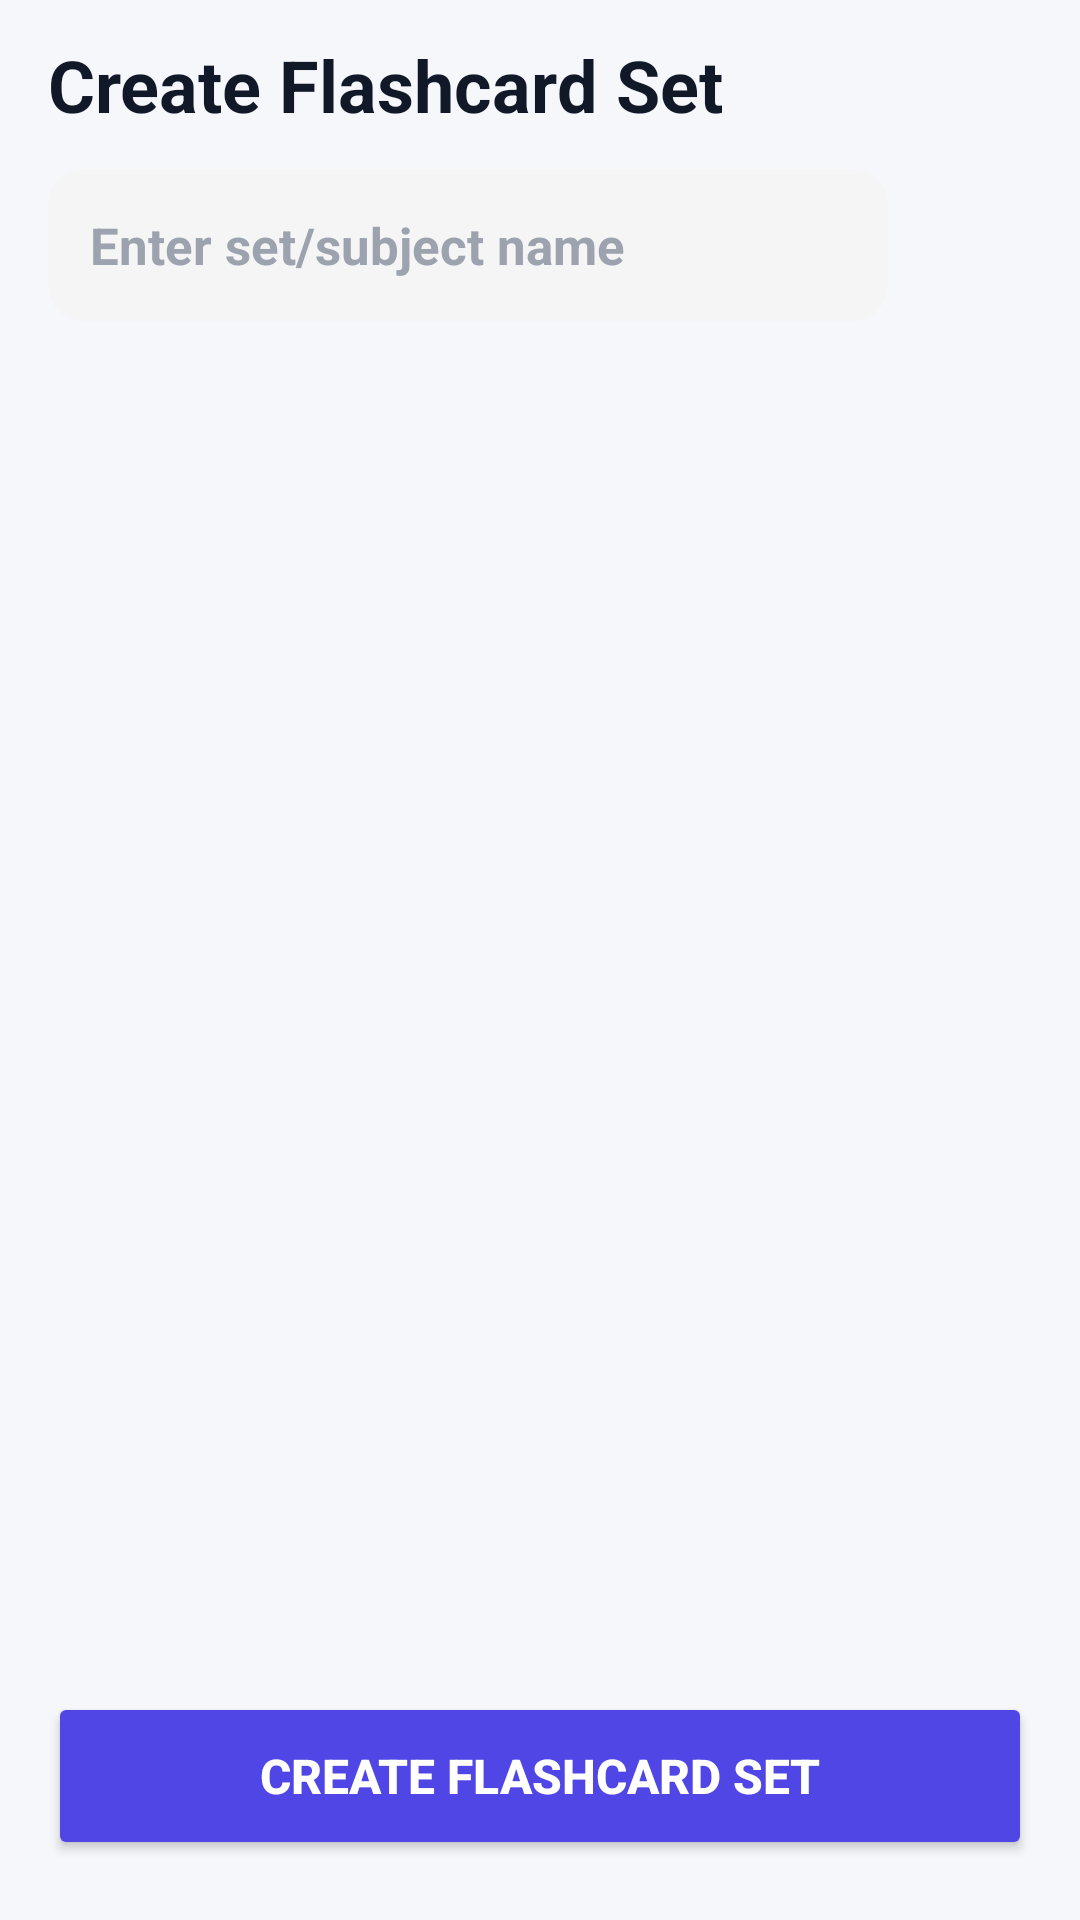

Layout XML and referenced resources for this Android screen:
<!-- AndroidManifest.xml: application theme Theme.AINotesSummarizer -->
<!-- res/layout/activity_create_flashcard.xml -->
<?xml version="1.0" encoding="utf-8"?>
<androidx.constraintlayout.widget.ConstraintLayout xmlns:android="http://schemas.android.com/apk/res/android"
    xmlns:app="http://schemas.android.com/apk/res-auto"
    android:layout_width="match_parent"
    android:layout_height="match_parent"
    android:background="#F5F7FB"
    android:fitsSystemWindows="true"
    android:paddingHorizontal="16dp"
    android:paddingTop="12dp">

    <TextView
        android:id="@+id/tvCreateTitle"
        android:layout_width="0dp"
        android:layout_height="wrap_content"
        android:text="Create Flashcard Set"
        android:textColor="#111827"
        android:textSize="24sp"
        android:textStyle="bold"
        app:layout_constraintEnd_toEndOf="parent"
        app:layout_constraintStart_toStartOf="parent"
        app:layout_constraintTop_toTopOf="parent" />

    <EditText
        android:id="@+id/etCreateFCSetName"
        android:layout_width="0dp"
        android:layout_height="wrap_content"
        android:layout_marginTop="12dp"
        android:background="@drawable/bg_edittext"
        android:hint="Enter set/subject name"
        android:inputType="text"
        android:padding="14dp"
        android:textColor="#111827"
        android:textColorHint="#9CA3AF"
        android:textSize="17sp"
        android:textStyle="bold"
        app:layout_constraintEnd_toStartOf="@id/btnCreateFcAddFlashcard"
        app:layout_constraintStart_toStartOf="parent"
        app:layout_constraintTop_toBottomOf="@id/tvCreateTitle" />

    <ImageView
        android:id="@+id/btnCreateFcAddFlashcard"
        android:layout_width="48dp"
        android:layout_height="48dp"
        android:layout_marginStart="8dp"
        android:background="@drawable/bg_circle_gray"
        android:padding="10dp"
        android:src="@drawable/ic_add"
        app:layout_constraintBottom_toBottomOf="@id/etCreateFCSetName"
        app:layout_constraintEnd_toEndOf="parent"
        app:layout_constraintTop_toTopOf="@id/etCreateFCSetName"
        app:tint="#4F46E5" />

    <androidx.recyclerview.widget.RecyclerView
        android:id="@+id/recyclerFlashcardInputs"
        android:layout_width="0dp"
        android:layout_height="0dp"
        android:layout_marginTop="12dp"
        android:clipToPadding="false"
        android:paddingBottom="12dp"
        app:layout_constraintBottom_toTopOf="@id/btnCreateFCSet"
        app:layout_constraintEnd_toEndOf="parent"
        app:layout_constraintStart_toStartOf="parent"
        app:layout_constraintTop_toBottomOf="@id/etCreateFCSetName" />

    <Button
        android:id="@+id/btnCreateFCSet"
        android:layout_width="0dp"
        android:layout_height="56dp"
        android:layout_marginBottom="20dp"
        android:backgroundTint="#4F46E5"
        android:text="Create Flashcard Set"
        android:textColor="@android:color/white"
        android:textSize="16sp"
        android:textStyle="bold"
        app:layout_constraintBottom_toBottomOf="parent"
        app:layout_constraintEnd_toEndOf="parent"
        app:layout_constraintStart_toStartOf="parent" />

</androidx.constraintlayout.widget.ConstraintLayout>
<!-- resources referenced by this layout -->
<resources>
  <!-- drawable bg_edittext (drawable) -->
  <?xml version="1.0" encoding="utf-8"?>
  <shape xmlns:android="http://schemas.android.com/apk/res/android">
      <solid android:color="#F5F5F5" />
      <corners android:radius="12dp" />
      <padding
          android:left="10dp"
          android:top="10dp"
          android:right="10dp"
          android:bottom="10dp" />
  </shape>
  <style name="Theme.AINotesSummarizer" parent="Base.Theme.AINotesSummarizer" />
  <style name="Base.Theme.AINotesSummarizer" parent="Theme.Material3.DayNight.NoActionBar">
  
          
          <item name="colorPrimary">@color/primary</item>
          <item name="colorOnPrimary">@color/on_primary</item>
          <item name="colorPrimaryContainer">@color/primary_container</item>
          <item name="colorOnPrimaryContainer">@color/on_primary_container</item>
  
          
          <item name="colorSecondary">@color/secondary</item>
          <item name="colorOnSecondary">@color/on_secondary</item>
          <item name="colorSecondaryContainer">@color/secondary_container</item>
          <item name="colorOnSecondaryContainer">@color/on_secondary_container</item>
  
          
          <item name="colorSurface">@color/surface</item>
          <item name="colorOnSurface">@color/on_surface</item>
          <item name="colorSurfaceVariant">@color/surface_variant</item>
          <item name="colorOnSurfaceVariant">@color/on_surface_variant</item>
  
          
          <item name="colorError">@color/error</item>
          <item name="colorOnError">@color/on_error</item>
  
          
          <item name="colorOutline">@color/outline</item>
          <item name="colorOutlineVariant">@color/outline_variant</item>
  
          
          <item name="android:statusBarColor">@color/header_bg</item>
          <item name="android:navigationBarColor">@color/nav_bar_bg</item>
          <item name="android:windowLightStatusBar">false</item>
          <item name="android:windowLightNavigationBar">true</item>
  
      </style>
  <color name="primary">#5B21B6</color>
  <color name="on_primary">#FFFFFF</color>
  <color name="primary_container">#EDE7F6</color>
  <color name="on_primary_container">#21005D</color>
  <color name="secondary">#7C3AED</color>
  <color name="on_secondary">#FFFFFF</color>
  <color name="secondary_container">#E8DEF8</color>
  <color name="on_secondary_container">#1D192B</color>
  <color name="surface">#FAFAFA</color>
  <color name="on_surface">#1A1040</color>
  <color name="surface_variant">#F0F4FF</color>
  <color name="on_surface_variant">#49454F</color>
  <color name="error">#D32F2F</color>
  <color name="on_error">#FFFFFF</color>
  <color name="outline">#79747E</color>
  <color name="outline_variant">#CAC4D0</color>
  <color name="header_bg">#1A1040</color>
  <color name="nav_bar_bg">#FFFFFF</color>
</resources>
